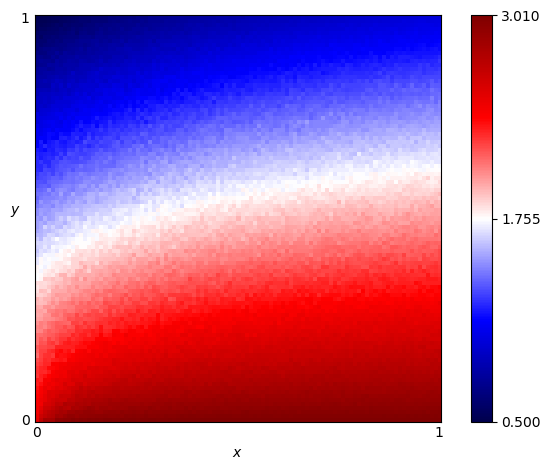

Data behind this chart, as committed beside it:
x, y, score
0.0, 0.0, 2.5
0.0, 0.01, 2.472
0.0, 0.02, 2.44
0.0, 0.03, 2.434
0.0, 0.04, 2.417
0.0, 0.05, 2.404
0.0, 0.06, 2.382
0.0, 0.07, 2.371
0.0, 0.08, 2.343
0.0, 0.09, 2.31
0.0, 0.1, 2.321
0.0, 0.11, 2.255
0.0, 0.12, 2.257
0.0, 0.13, 2.248
0.0, 0.14, 2.217
0.0, 0.15, 2.19
0.0, 0.16, 2.115
0.0, 0.17, 2.142
0.0, 0.18, 2.159
0.0, 0.19, 2.103
0.0, 0.2, 2.106
0.0, 0.21, 2.103
0.0, 0.22, 2.047
0.0, 0.23, 2.057
0.0, 0.24, 2.026
0.0, 0.25, 1.984
0.0, 0.26, 1.968
0.0, 0.27, 1.977
0.0, 0.28, 1.969
0.0, 0.29, 1.928
0.0, 0.3, 1.933
0.0, 0.31, 1.859
0.0, 0.32, 1.83
0.0, 0.33, 1.823
0.0, 0.34, 1.837
0.0, 0.35, 1.746
0.0, 0.36, 1.747
0.0, 0.37, 1.769
0.0, 0.38, 1.777
0.0, 0.39, 1.701
0.0, 0.4, 1.705
0.0, 0.41, 1.655
0.0, 0.42, 1.626
0.0, 0.43, 1.639
0.0, 0.44, 1.664
0.0, 0.45, 1.636
0.0, 0.46, 1.583
0.0, 0.47, 1.543
0.0, 0.48, 1.525
0.0, 0.49, 1.525
0.0, 0.5, 1.513
0.0, 0.51, 1.474
0.0, 0.52, 1.477
0.0, 0.53, 1.44
0.0, 0.54, 1.409
0.0, 0.55, 1.391
0.0, 0.56, 1.41
0.0, 0.57, 1.384
0.0, 0.58, 1.334
0.0, 0.59, 1.327
... 10,141 more rows
